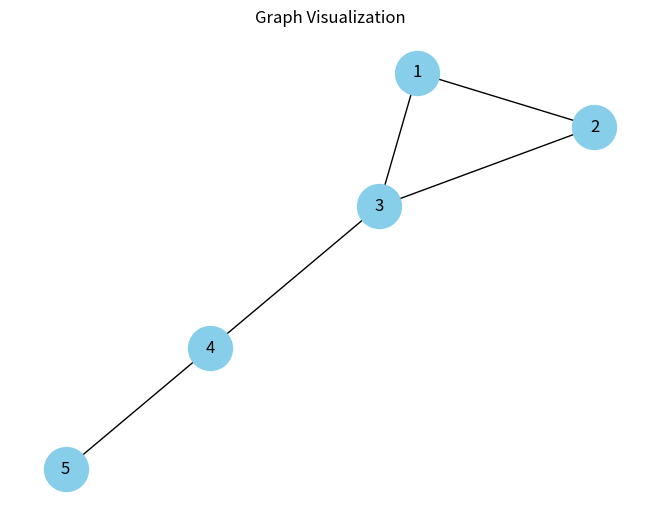

Reproduce this figure in Python.
import networkx as nx
import matplotlib.pyplot as plt
def visualize_graph(graph):
    nx.draw(graph, with_labels=True, node_color='skyblue', node_size=1000, font_size=12)
    plt.title("Graph Visualization")
    plt.show()
def create_sample_graph():
    graph = nx.Graph()
    graph.add_nodes_from([1, 2, 3, 4, 5])
    graph.add_edges_from([(1, 2), (1, 3), (2, 3), (3, 4), (4, 5)])
    return graph
if __name__ == "__main__":
    graph = create_sample_graph()
    visualize_graph(graph)
